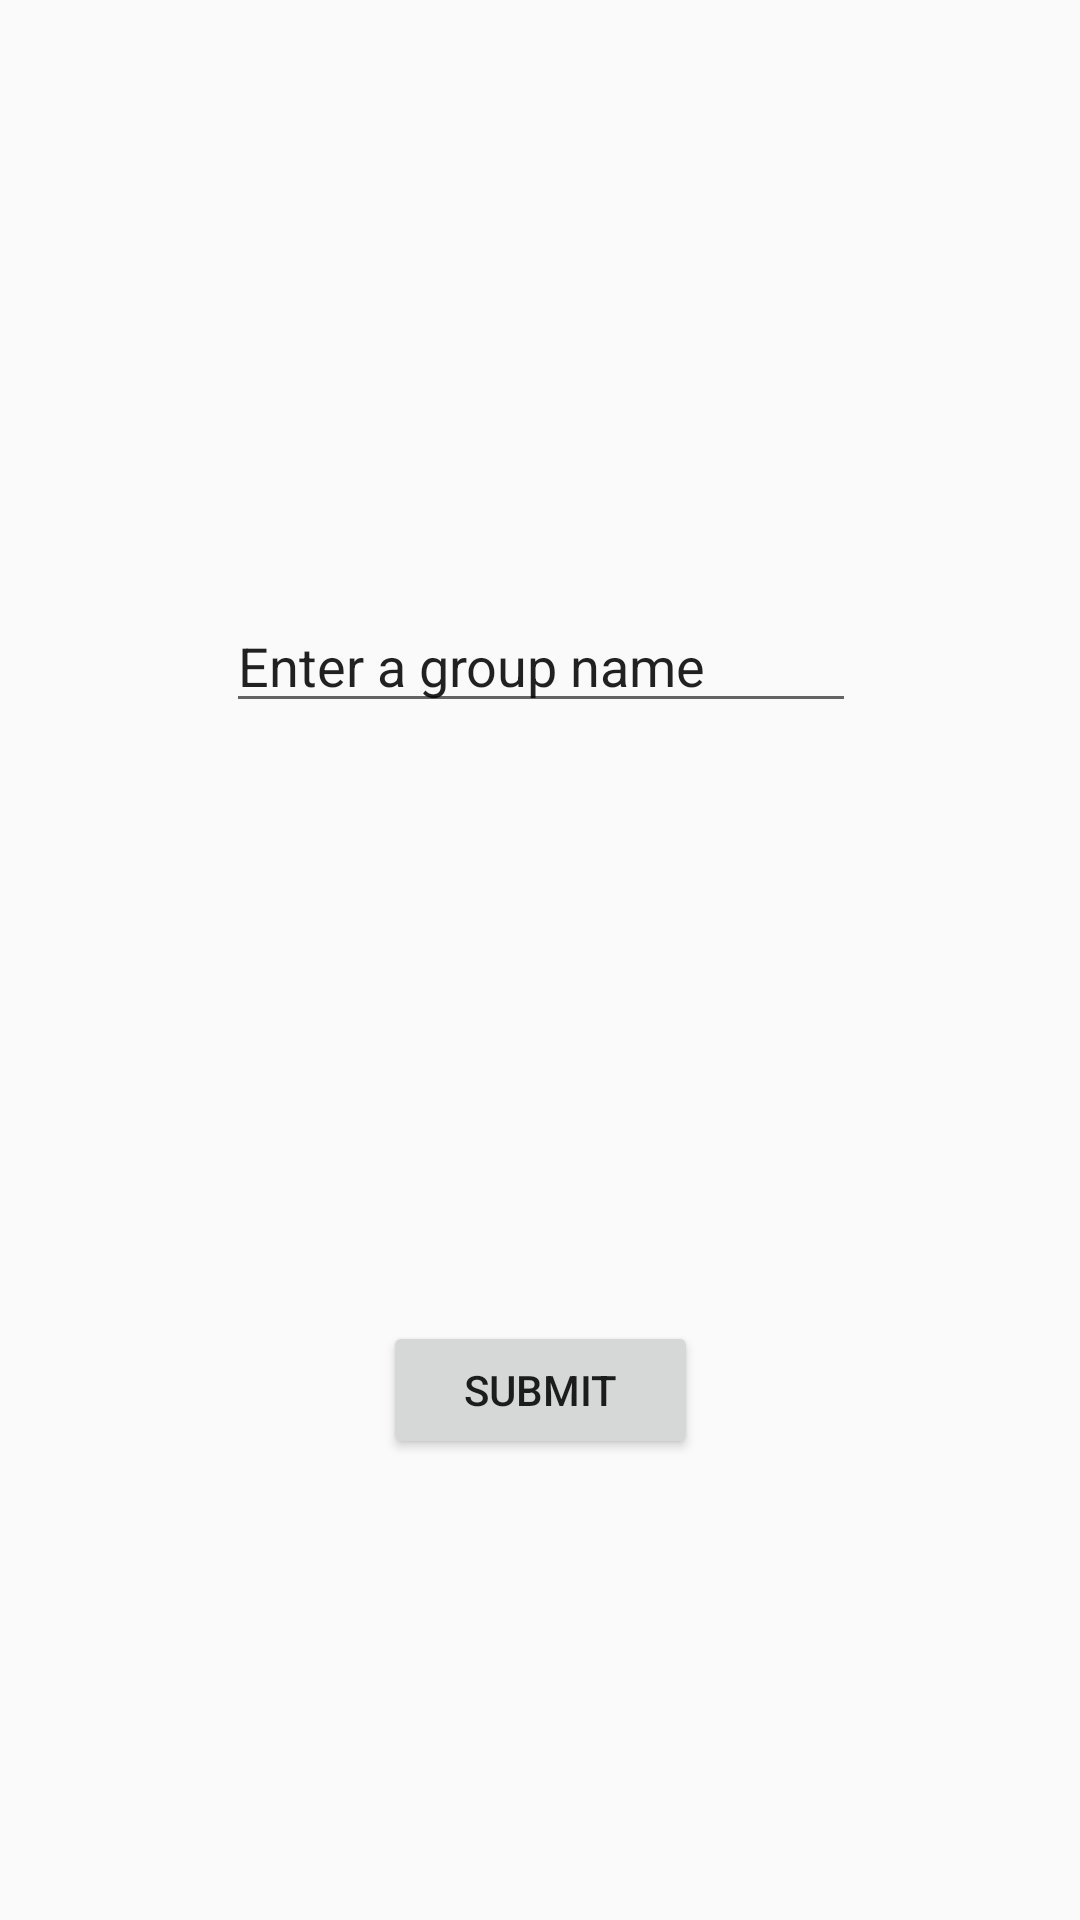

Produce the Android XML layout that renders to this screen, including the resource entries it uses.
<!-- AndroidManifest.xml: application theme AppTheme -->
<!-- res/layout/activity_group_create.xml -->
<?xml version="1.0" encoding="utf-8"?>
<android.support.constraint.ConstraintLayout xmlns:android="http://schemas.android.com/apk/res/android"
    xmlns:app="http://schemas.android.com/apk/res-auto"
    xmlns:tools="http://schemas.android.com/tools"
    android:layout_width="match_parent"
    android:layout_height="match_parent"
    android:background="@color/common_google_signin_btn_text_dark_default"
    tools:context=".GroupCreateActivity">

    <EditText
        android:id="@+id/etGroupName"
        android:layout_width="wrap_content"
        android:layout_height="wrap_content"
        android:layout_marginStart="8dp"
        android:layout_marginTop="8dp"
        android:layout_marginEnd="8dp"
        android:layout_marginBottom="8dp"
        android:ems="10"
        android:inputType="textPersonName"
        android:text="Enter a group name"
        app:layout_constraintBottom_toBottomOf="parent"
        app:layout_constraintEnd_toEndOf="parent"
        app:layout_constraintHorizontal_bias="0.503"
        app:layout_constraintStart_toStartOf="parent"
        app:layout_constraintTop_toTopOf="parent"
        app:layout_constraintVertical_bias="0.329" />

    <Button
        android:id="@+id/btnGroupCreateSubmit"
        android:layout_width="105dp"
        android:layout_height="46dp"
        android:layout_marginStart="8dp"
        android:layout_marginTop="8dp"
        android:layout_marginEnd="8dp"
        android:layout_marginBottom="148dp"
        android:text="Submit"
        app:layout_constraintBottom_toBottomOf="parent"
        app:layout_constraintEnd_toEndOf="parent"
        app:layout_constraintHorizontal_bias="0.501"
        app:layout_constraintStart_toStartOf="parent"
        app:layout_constraintTop_toBottomOf="@+id/etGroupName"
        app:layout_constraintVertical_bias="0.971" />
</android.support.constraint.ConstraintLayout>
<!-- resources referenced by this layout -->
<resources>
  <style name="AppTheme" parent="Theme.AppCompat.Light.DarkActionBar">
          
          
      </style>
</resources>
